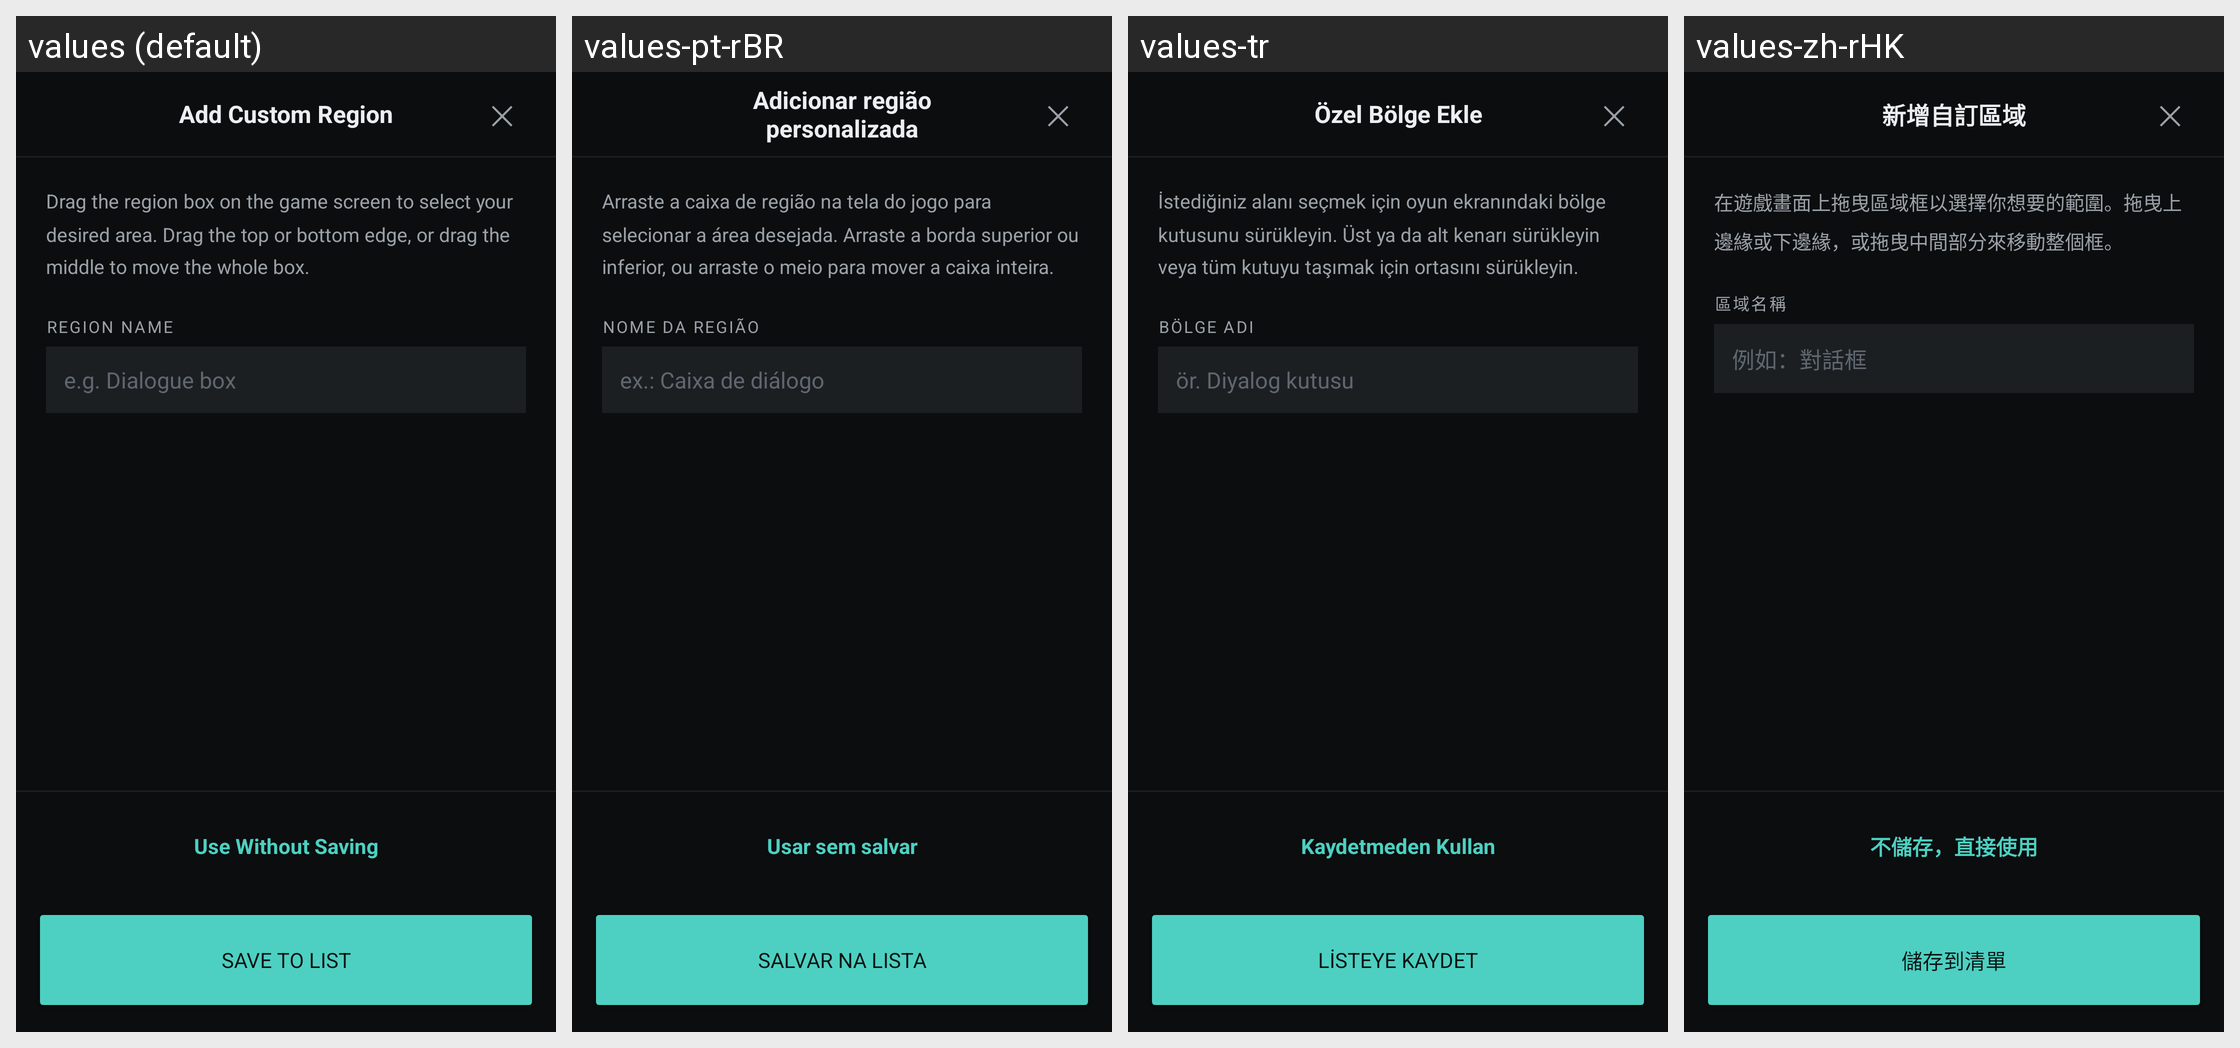

Locale-by-locale string values for the Android screen shown in this grid:
Android screen res/layout/sheet_add_custom_region.xml rendered under 4 locales, left to right: values (default), values-pt-rBR, values-tr, values-zh-rHK. Device: Nexus 5 (rendered at 1080×1920; each locale shown at half size, 540×960, under a caption strip naming it); theme Theme.PlayTranslate.
Other locales in the repository, not shown: values-ar, values-de, values-es, values-fr, values-ja, values-ko, values-ru, values-th, values-vi, values-zh-rCN.
Strings drawn on this screen, with the default value and each locale's value (text and hints the layout hard-codes, and strings that could not be matched under every locale, appear in the picture but are not listed):

label_add_custom_region_title
  values: Add Custom Region
  values-pt-rBR: Adicionar região personalizada
  values-tr: Özel Bölge Ekle
  values-zh-rHK: 新增自訂區域

dialog_close_glyph
  values: ✕
  values-pt-rBR: ✕  [not translated; the default value is used]
  values-tr: ✕  [not translated; the default value is used]
  values-zh-rHK: ✕  [not translated; the default value is used]

label_region_drag_hint
  values: Drag the region box on the game screen to select your desired area. Drag the top or bottom edge, or drag the middle to move the whole box.
  values-pt-rBR: Arraste a caixa de região na tela do jogo para selecionar a área desejada. Arraste a borda superior ou inferior, ou arraste o meio para mover a caixa inteira.
  values-tr: İstediğiniz alanı seçmek için oyun ekranındaki bölge kutusunu sürükleyin. Üst ya da alt kenarı sürükleyin veya tüm kutuyu taşımak için ortasını sürükleyin.
  values-zh-rHK: 在遊戲畫面上拖曳區域框以選擇你想要的範圍。拖曳上邊緣或下邊緣，或拖曳中間部分來移動整個框。

label_region_name
  values: Region name
  values-pt-rBR: Nome da região
  values-tr: Bölge adı
  values-zh-rHK: 區域名稱

hint_region_name
  values: e.g. Dialogue box
  values-pt-rBR: ex.: Caixa de diálogo
  values-tr: ör. Diyalog kutusu
  values-zh-rHK: 例如：對話框

btn_translate_once
  values: Use Without Saving
  values-pt-rBR: Usar sem salvar
  values-tr: Kaydetmeden Kullan
  values-zh-rHK: 不儲存，直接使用

btn_save_to_list
  values: Save to List
  values-pt-rBR: Salvar na lista
  values-tr: Listeye Kaydet
  values-zh-rHK: 儲存到清單
